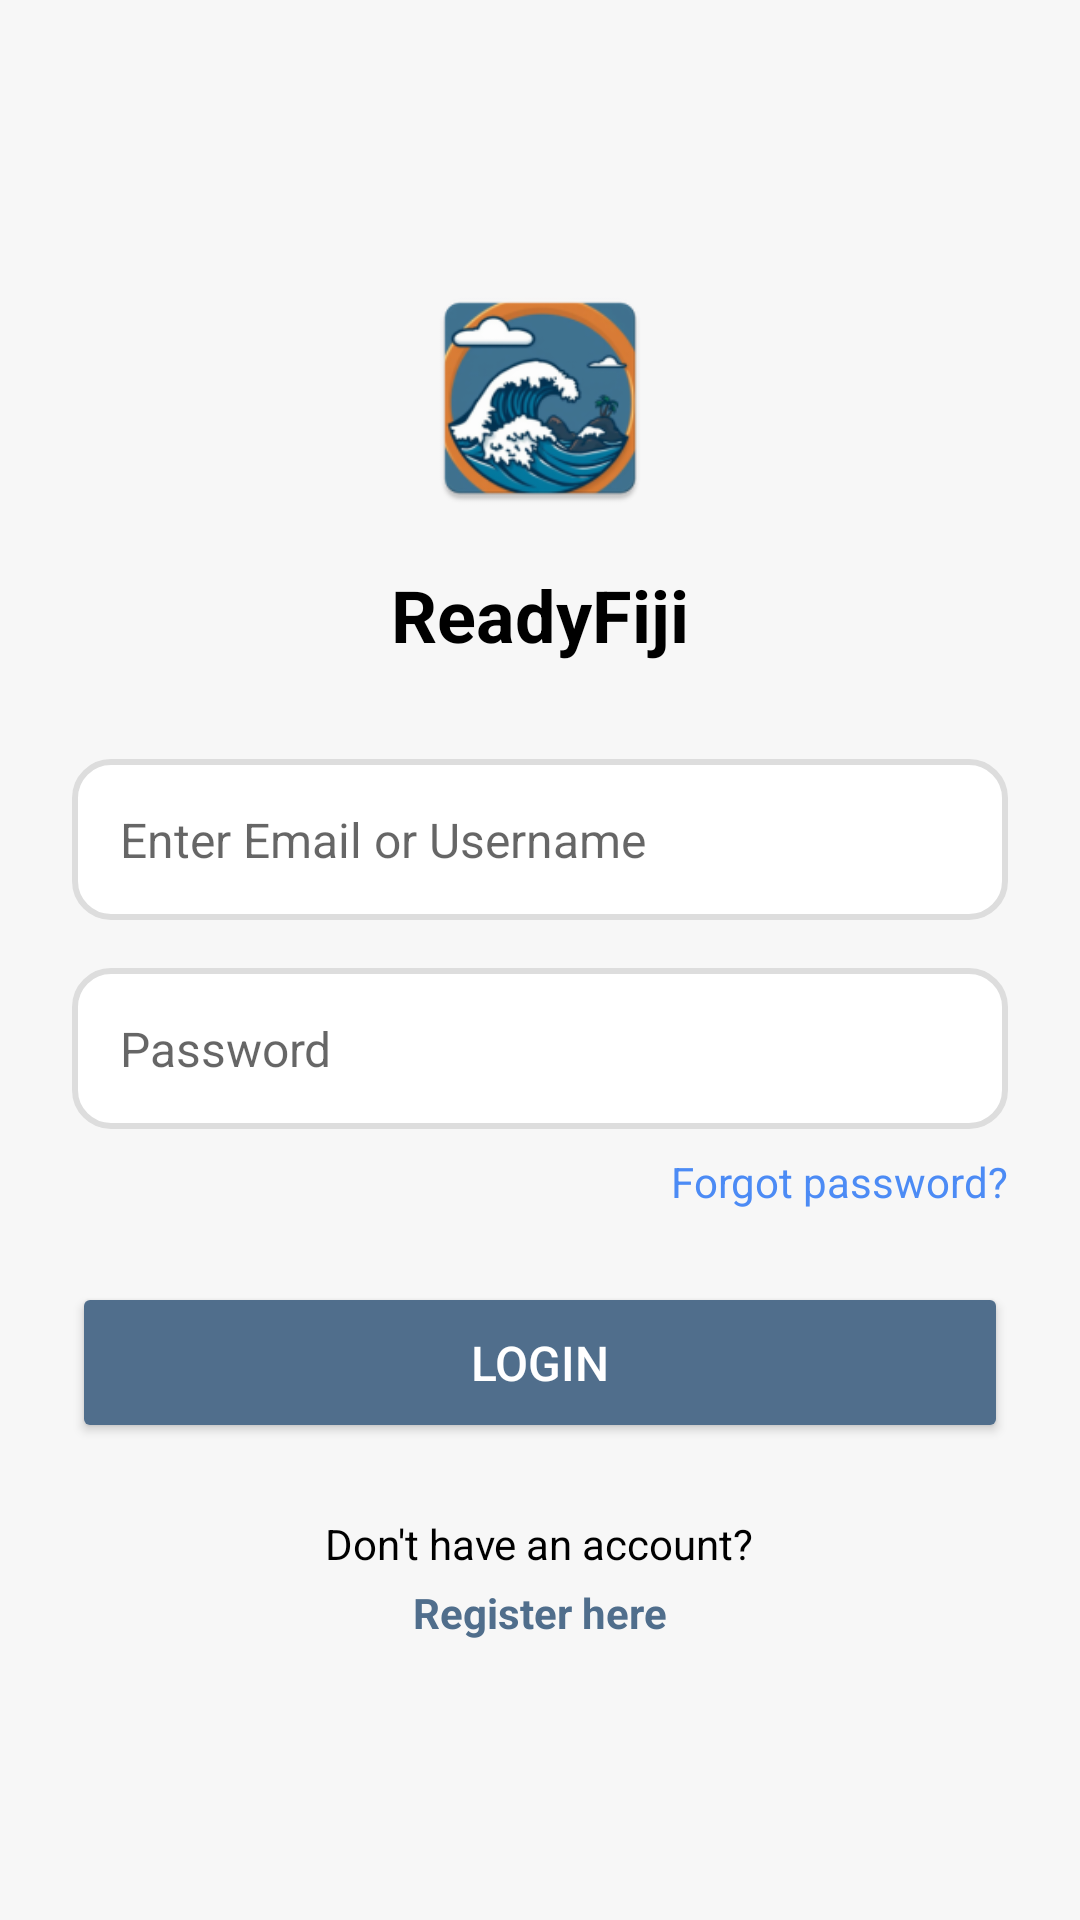

Produce the Android XML layout that renders to this screen, including the resource entries it uses.
<!-- AndroidManifest.xml: application theme AppTheme -->
<!-- res/layout/activity_login.xml -->
<?xml version="1.0" encoding="utf-8"?>
<ScrollView
    xmlns:android="http://schemas.android.com/apk/res/android"
    android:layout_width="match_parent"
    android:layout_height="match_parent"
    android:background="#F7F7F7"
    android:fillViewport="true">

    <LinearLayout
        android:layout_width="match_parent"
        android:layout_height="wrap_content"
        android:orientation="vertical"
        android:gravity="center"
        android:padding="24dp"
        android:background="#F7F7F7">

        
        <ImageView
            android:id="@+id/appLogo"
            android:layout_width="80dp"
            android:layout_height="80dp"
            android:src="@mipmap/ic_launcher"
            android:layout_marginBottom="16dp"
            android:contentDescription="App Logo"/>

        
        <TextView
            android:id="@+id/appTitle"
            android:layout_width="wrap_content"
            android:layout_height="wrap_content"
            android:text="ReadyFiji"
            android:textSize="24sp"
            android:textStyle="bold"
            android:textColor="@android:color/black"
            android:layout_marginBottom="32dp" />

        
        <EditText
            android:id="@+id/emailInput"
            android:layout_width="match_parent"
            android:layout_height="wrap_content"
            android:hint="Enter Email or Username"
            android:inputType="textEmailAddress"
            android:background="@drawable/rounded_edit_text"
            android:padding="16dp"
            android:textSize="16sp"
            android:layout_marginBottom="16dp" />

        
        <EditText
            android:id="@+id/passwordInput"
            android:layout_width="match_parent"
            android:layout_height="wrap_content"
            android:hint="Password"
            android:inputType="textPassword"
            android:background="@drawable/rounded_edit_text"
            android:padding="16dp"
            android:textSize="16sp"
            android:layout_marginBottom="8dp" />

        
        <TextView
            android:id="@+id/forgotPassword"
            android:layout_width="wrap_content"
            android:layout_height="wrap_content"
            android:text="Forgot password?"
            android:textColor="#4C8BF5"
            android:textSize="14sp"
            android:layout_gravity="end"
            android:layout_marginBottom="24dp"/>

        
        <Button
            android:id="@+id/loginButton"
            android:layout_width="match_parent"
            android:layout_height="wrap_content"
            android:text="Login"
            android:backgroundTint="@color/logoBlue"
            android:textColor="@android:color/white"
            android:padding="16dp"
            android:textSize="16sp"
            android:layout_marginBottom="24dp" />

        
        <TextView
            android:id="@+id/registerPrompt"
            android:layout_width="wrap_content"
            android:layout_height="wrap_content"
            android:text="Don't have an account?"
            android:textColor="@android:color/black"
            android:textSize="14sp"
            android:layout_gravity="center"
            android:layout_marginBottom="4dp"/>

        
        <TextView
            android:id="@+id/registerHere"
            android:layout_width="wrap_content"
            android:layout_height="wrap_content"
            android:text="Register here"
            android:textColor="@color/logoBlue"
            android:textSize="14sp"
            android:textStyle="bold"
            android:layout_gravity="center" />

    </LinearLayout>

</ScrollView>
<!-- resources referenced by this layout -->
<resources>
  <color name="logoBlue">#506E8C</color>
  <!-- drawable rounded_edit_text (drawable) -->
  <?xml version="1.0" encoding="utf-8"?>
  <shape xmlns:android="http://schemas.android.com/apk/res/android">
      <solid android:color="@android:color/white" /> 
      <corners android:radius="12dp" /> 
      <stroke android:width="2dp" android:color="#DDDDDD" /> 
      <padding android:left="10dp" android:right="10dp" />
  </shape>
  <!-- mipmap ic_launcher: webp bitmap (mipmap-hdpi, 6072 bytes) -->
  <style name="AppTheme" parent="Theme.AppCompat.Light.NoActionBar">
  
          
          
      </style>
</resources>
